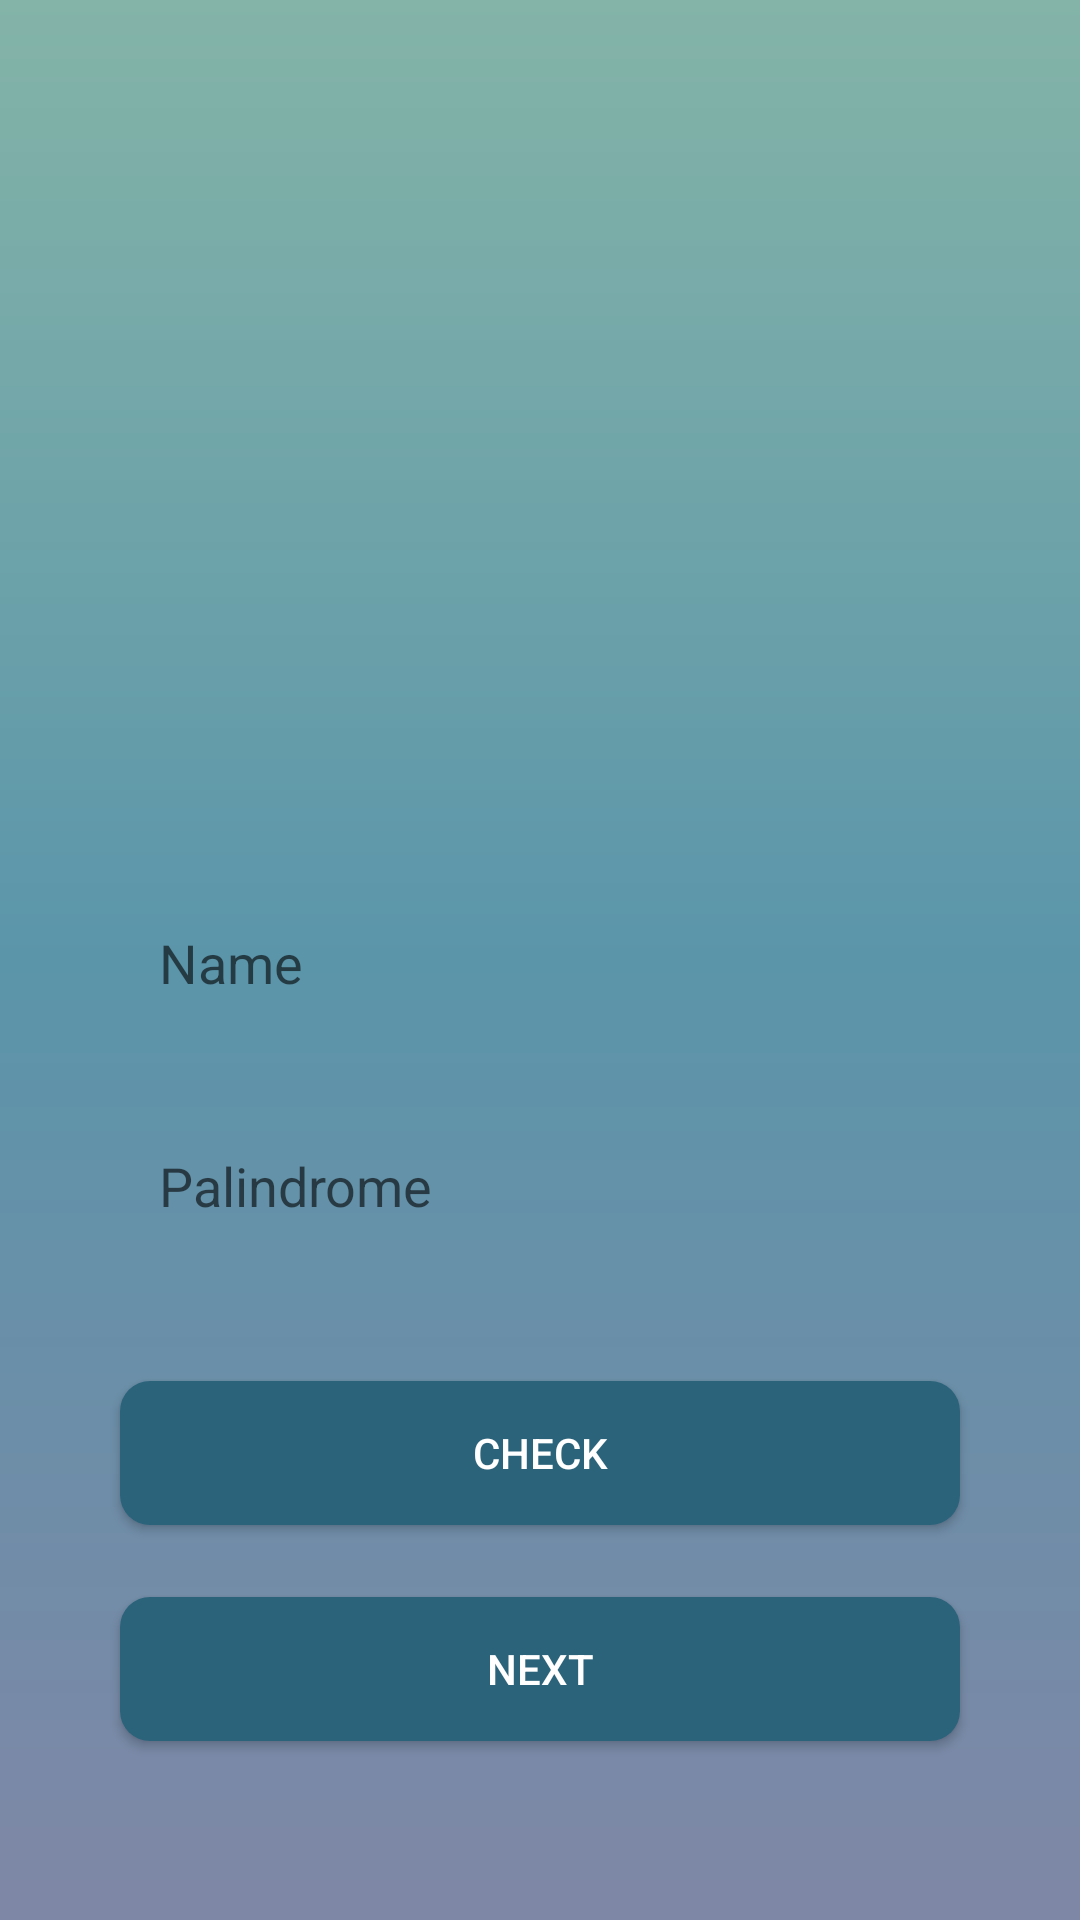

This screen was rendered from an Android layout file. Write that file and the resources it references.
<!-- AndroidManifest.xml: application theme Theme.Suitmedia -->
<!-- res/layout/activity_main.xml -->
<?xml version="1.0" encoding="utf-8"?>
<androidx.constraintlayout.widget.ConstraintLayout xmlns:android="http://schemas.android.com/apk/res/android"
    xmlns:app="http://schemas.android.com/apk/res-auto"
    xmlns:tools="http://schemas.android.com/tools"
    android:layout_width="match_parent"
    android:layout_height="match_parent"
    tools:context=".MainActivity">

    <View
        android:layout_width="match_parent"
        android:layout_height="match_parent"
        android:background="@drawable/gradient_background" />

    <androidx.constraintlayout.widget.Guideline
        android:id="@+id/guideline"
        android:layout_width="wrap_content"
        android:layout_height="wrap_content"
        android:orientation="horizontal"
        app:layout_constraintGuide_percent="0.4" />

    <ImageView
        android:id="@+id/imageView"
        android:layout_width="110dp"
        android:layout_height="110dp"
        android:src="@drawable/img"
        android:layout_marginTop="100dp"
        app:layout_constraintTop_toTopOf="parent"
        app:layout_constraintBottom_toTopOf="@id/guideline"
        app:layout_constraintStart_toStartOf="parent"
        app:layout_constraintEnd_toEndOf="parent"
        app:layout_constraintVertical_bias="0.3" />

    <EditText
        android:id="@+id/nameEditText"
        android:layout_width="0dp"
        android:layout_height="wrap_content"
        android:layout_weight="1"
        android:background="@drawable/input_layout_background"
        android:hint="@string/name"
        android:padding="13dp"
        android:layout_marginTop="72dp"
        android:layout_marginStart="40dp"
        android:layout_marginEnd="40dp"
        app:layout_constraintTop_toBottomOf="@id/imageView"
        app:layout_constraintStart_toStartOf="parent"
        app:layout_constraintEnd_toEndOf="parent"
        tools:ignore="TouchTargetSizeCheck" />

    <EditText
        android:id="@+id/palindromeEditText"
        android:layout_width="0dp"
        android:layout_height="wrap_content"
        android:layout_weight="1"
        android:background="@drawable/input_layout_background"
        android:hint="@string/palindrome"
        android:padding="13dp"
        android:layout_marginTop="24dp"
        android:layout_marginStart="40dp"
        android:layout_marginEnd="40dp"
        app:layout_constraintTop_toBottomOf="@id/nameEditText"
        app:layout_constraintStart_toStartOf="parent"
        app:layout_constraintEnd_toEndOf="parent"
        tools:ignore="TouchTargetSizeCheck" />

    <Button
        android:id="@+id/checkButton"
        android:layout_width="0dp"
        android:layout_height="wrap_content"
        android:text="@string/check"
        android:background="@drawable/button_background"
        android:textColor="@android:color/white"
        android:layout_marginTop="40dp"
        app:layout_constraintTop_toBottomOf="@id/palindromeEditText"
        app:layout_constraintStart_toStartOf="parent"
        app:layout_constraintEnd_toEndOf="parent"
        android:layout_marginStart="40dp"
        android:layout_marginEnd="40dp"
        app:cornerRadius="10dp" />

    <Button
        android:id="@+id/nextButton"
        android:layout_width="0dp"
        android:layout_height="wrap_content"
        android:text="@string/next"
        android:background="@drawable/button_background"
        android:textColor="@android:color/white"
        android:layout_marginTop="24dp"
        app:layout_constraintTop_toBottomOf="@id/checkButton"
        app:layout_constraintStart_toStartOf="parent"
        app:layout_constraintEnd_toEndOf="parent"
        android:layout_marginStart="40dp"
        android:layout_marginEnd="40dp"/>

</androidx.constraintlayout.widget.ConstraintLayout>
<!-- resources referenced by this layout -->
<resources>
  <!-- drawable button_background (drawable) -->
  <shape xmlns:android="http://schemas.android.com/apk/res/android">
      <solid android:color="@color/primary" />
      <corners android:radius="10dp" />
  </shape>
  <!-- drawable gradient_background (drawable) -->
  <shape xmlns:android="http://schemas.android.com/apk/res/android">
      <gradient
          android:startColor="#84B4A8"
          android:centerColor="#5B95AA"
          android:endColor="#7F87A6"
          android:angle="-135"/>
  
  </shape>
  <string name="check">check</string>
  <string name="name">Name</string>
  <string name="next">Next</string>
  <string name="palindrome">Palindrome</string>
  <style name="Theme.Suitmedia" parent="Base.Theme.Suitmedia" />
  <color name="primary">#2B637B</color>
  <style name="Base.Theme.Suitmedia" parent="Theme.MaterialComponents.DayNight.NoActionBar">
          
          
      </style>
</resources>
